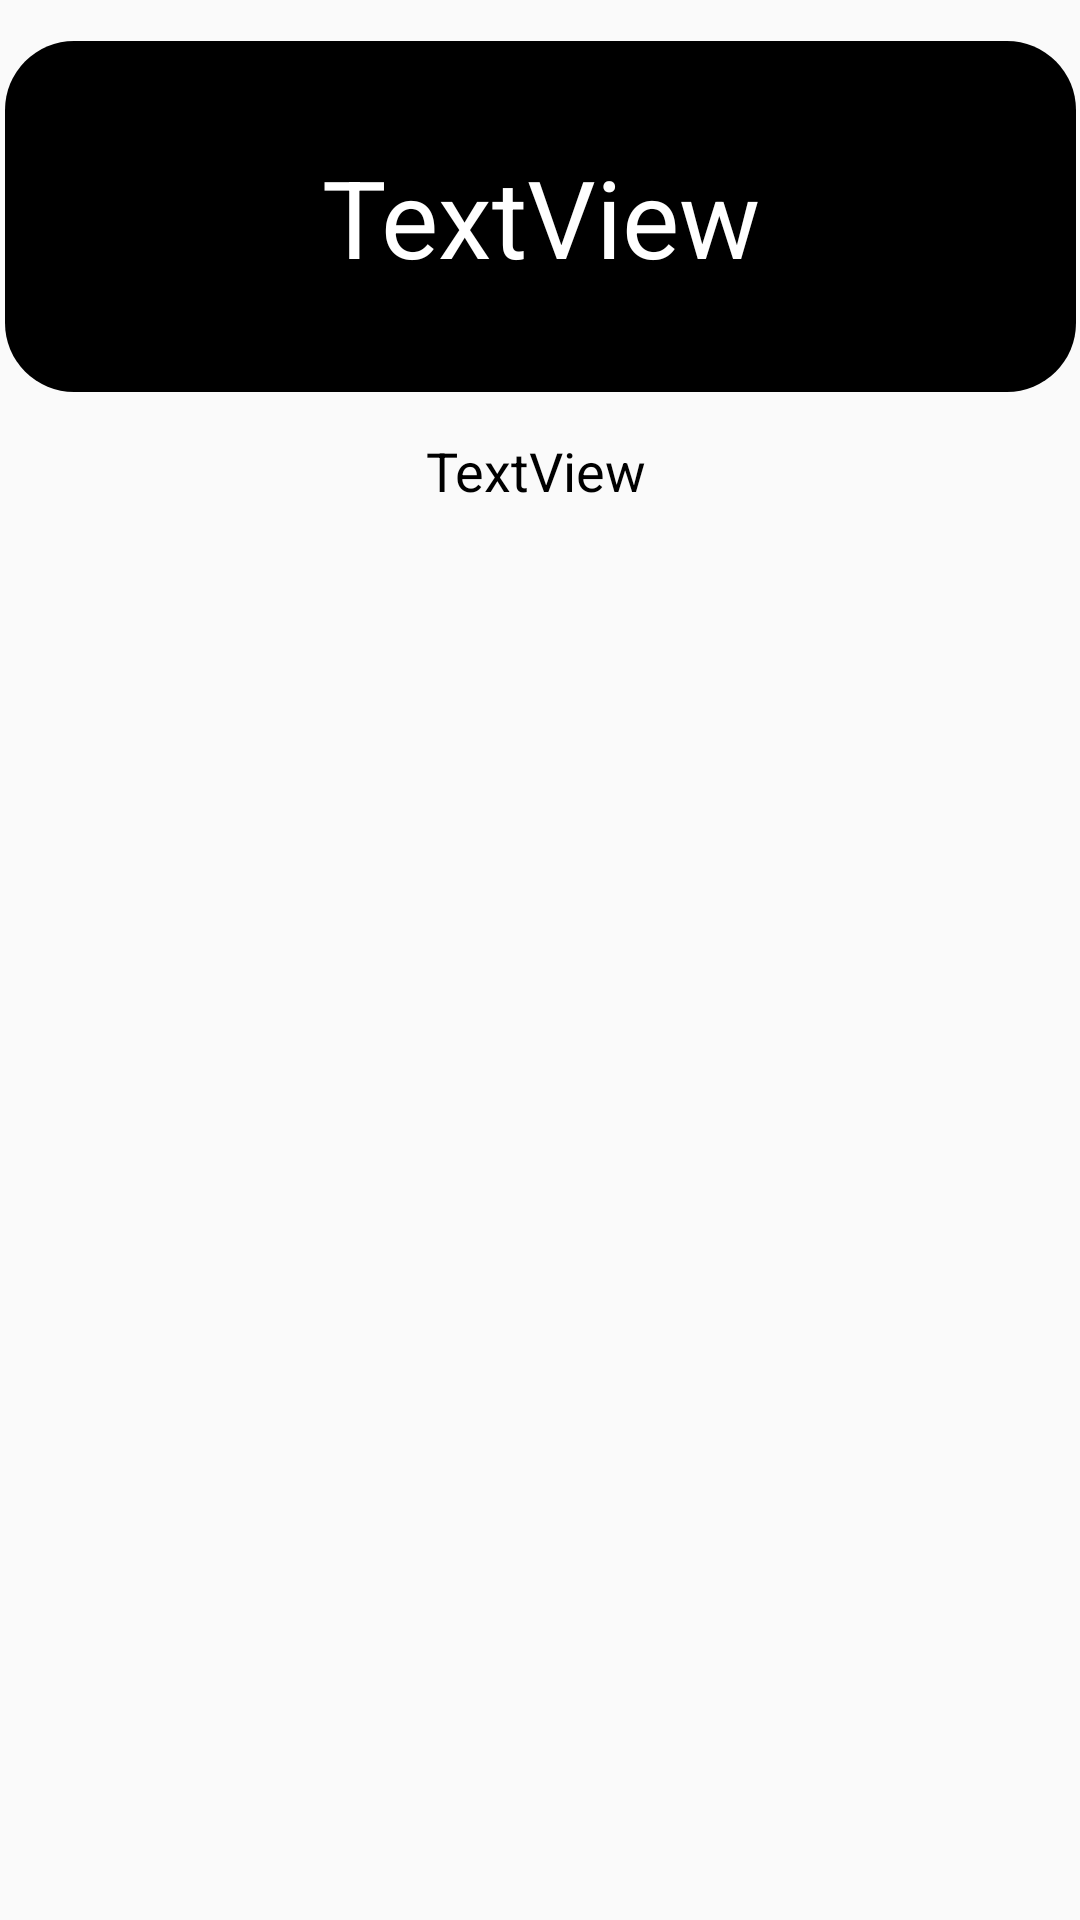

Write the Android layout XML for this screen, with the resource values it uses.
<!-- AndroidManifest.xml: application theme Theme.数据小助手APP -->
<!-- res/layout/menu.xml -->
<?xml version="1.0" encoding="utf-8"?>
<androidx.constraintlayout.widget.ConstraintLayout
    xmlns:android="http://schemas.android.com/apk/res/android"
    xmlns:app="http://schemas.android.com/apk/res-auto"
    xmlns:tools="http://schemas.android.com/tools"
    android:layout_width="match_parent"
    android:layout_height="match_parent">

    <ImageView
        android:id="@+id/imageView"
        android:layout_width="357dp"
        android:layout_height="117dp"
        app:layout_constraintBottom_toBottomOf="parent"
        app:layout_constraintEnd_toEndOf="parent"
        app:layout_constraintStart_toStartOf="parent"
        app:layout_constraintTop_toTopOf="parent"
        app:layout_constraintVertical_bias="0.026"
        app:srcCompat="@drawable/ic_shape" />

    <ImageView
        android:id="@+id/imageView2"
        android:layout_width="354dp"
        android:layout_height="52dp"
        android:background="#00000000"
        app:layout_constraintBottom_toBottomOf="parent"
        app:layout_constraintEnd_toEndOf="@+id/imageView"
        app:layout_constraintHorizontal_bias="0.0"
        app:layout_constraintStart_toStartOf="@+id/imageView"
        app:layout_constraintTop_toBottomOf="@+id/imageView"
        app:layout_constraintVertical_bias="0.0" />

    <TextView
        android:id="@+id/leibie"
        android:layout_width="wrap_content"
        android:layout_height="wrap_content"
        android:text="TextView"
        android:textColor="#FFFFFF"
        android:textSize="36dp"
        app:layout_constraintBottom_toBottomOf="@+id/imageView"
        app:layout_constraintEnd_toEndOf="@+id/imageView"
        app:layout_constraintStart_toStartOf="@+id/imageView"
        app:layout_constraintTop_toTopOf="@+id/imageView" />

    <TextView
        android:id="@+id/name"
        android:layout_width="wrap_content"
        android:layout_height="wrap_content"
        android:text="TextView"
        android:textColor="#000000"
        android:textSize="18dp"
        app:layout_constraintBottom_toBottomOf="@+id/imageView2"
        app:layout_constraintEnd_toEndOf="@+id/imageView2"
        app:layout_constraintStart_toStartOf="@+id/imageView2"
        app:layout_constraintTop_toBottomOf="@+id/imageView" />
</androidx.constraintlayout.widget.ConstraintLayout>
<!-- resources referenced by this layout -->
<resources>
  <!-- drawable ic_shape (drawable) -->
  <?xml version="1.0" encoding="utf-8"?>
  <shape xmlns:android="http://schemas.android.com/apk/res/android"
      android:shape="rectangle">
  
      <corners android:radius="23dp"/>   
      <solid android:color="@color/black"/>   
  </shape>
  <style name="Theme.数据小助手APP" parent="Theme.MaterialComponents.DayNight.NoActionBar.Bridge">
          
          <item name="colorPrimary">@color/purple_500</item>
          <item name="colorPrimaryVariant">@color/purple_700</item>
          <item name="colorOnPrimary">@color/white</item>
          
          <item name="colorSecondary">@color/teal_200</item>
          <item name="colorSecondaryVariant">@color/teal_700</item>
          <item name="colorOnSecondary">@color/black</item>
  
          
          <item name="android:statusBarColor" tools:targetApi="l">?attr/colorPrimaryVariant</item>
          
      </style>
  <!-- not gathered from this repository: default colours our renderer supplied (Android Studio template values) -->
  <color name="purple_500">#FF6200EE</color>
  <color name="purple_700">#FF3700B3</color>
  <color name="teal_200">#FF03DAC5</color>
  <color name="teal_700">#FF018786</color>
  <color name="black">#FF000000</color>
  <color name="white">#FFFFFFFF</color>
</resources>
